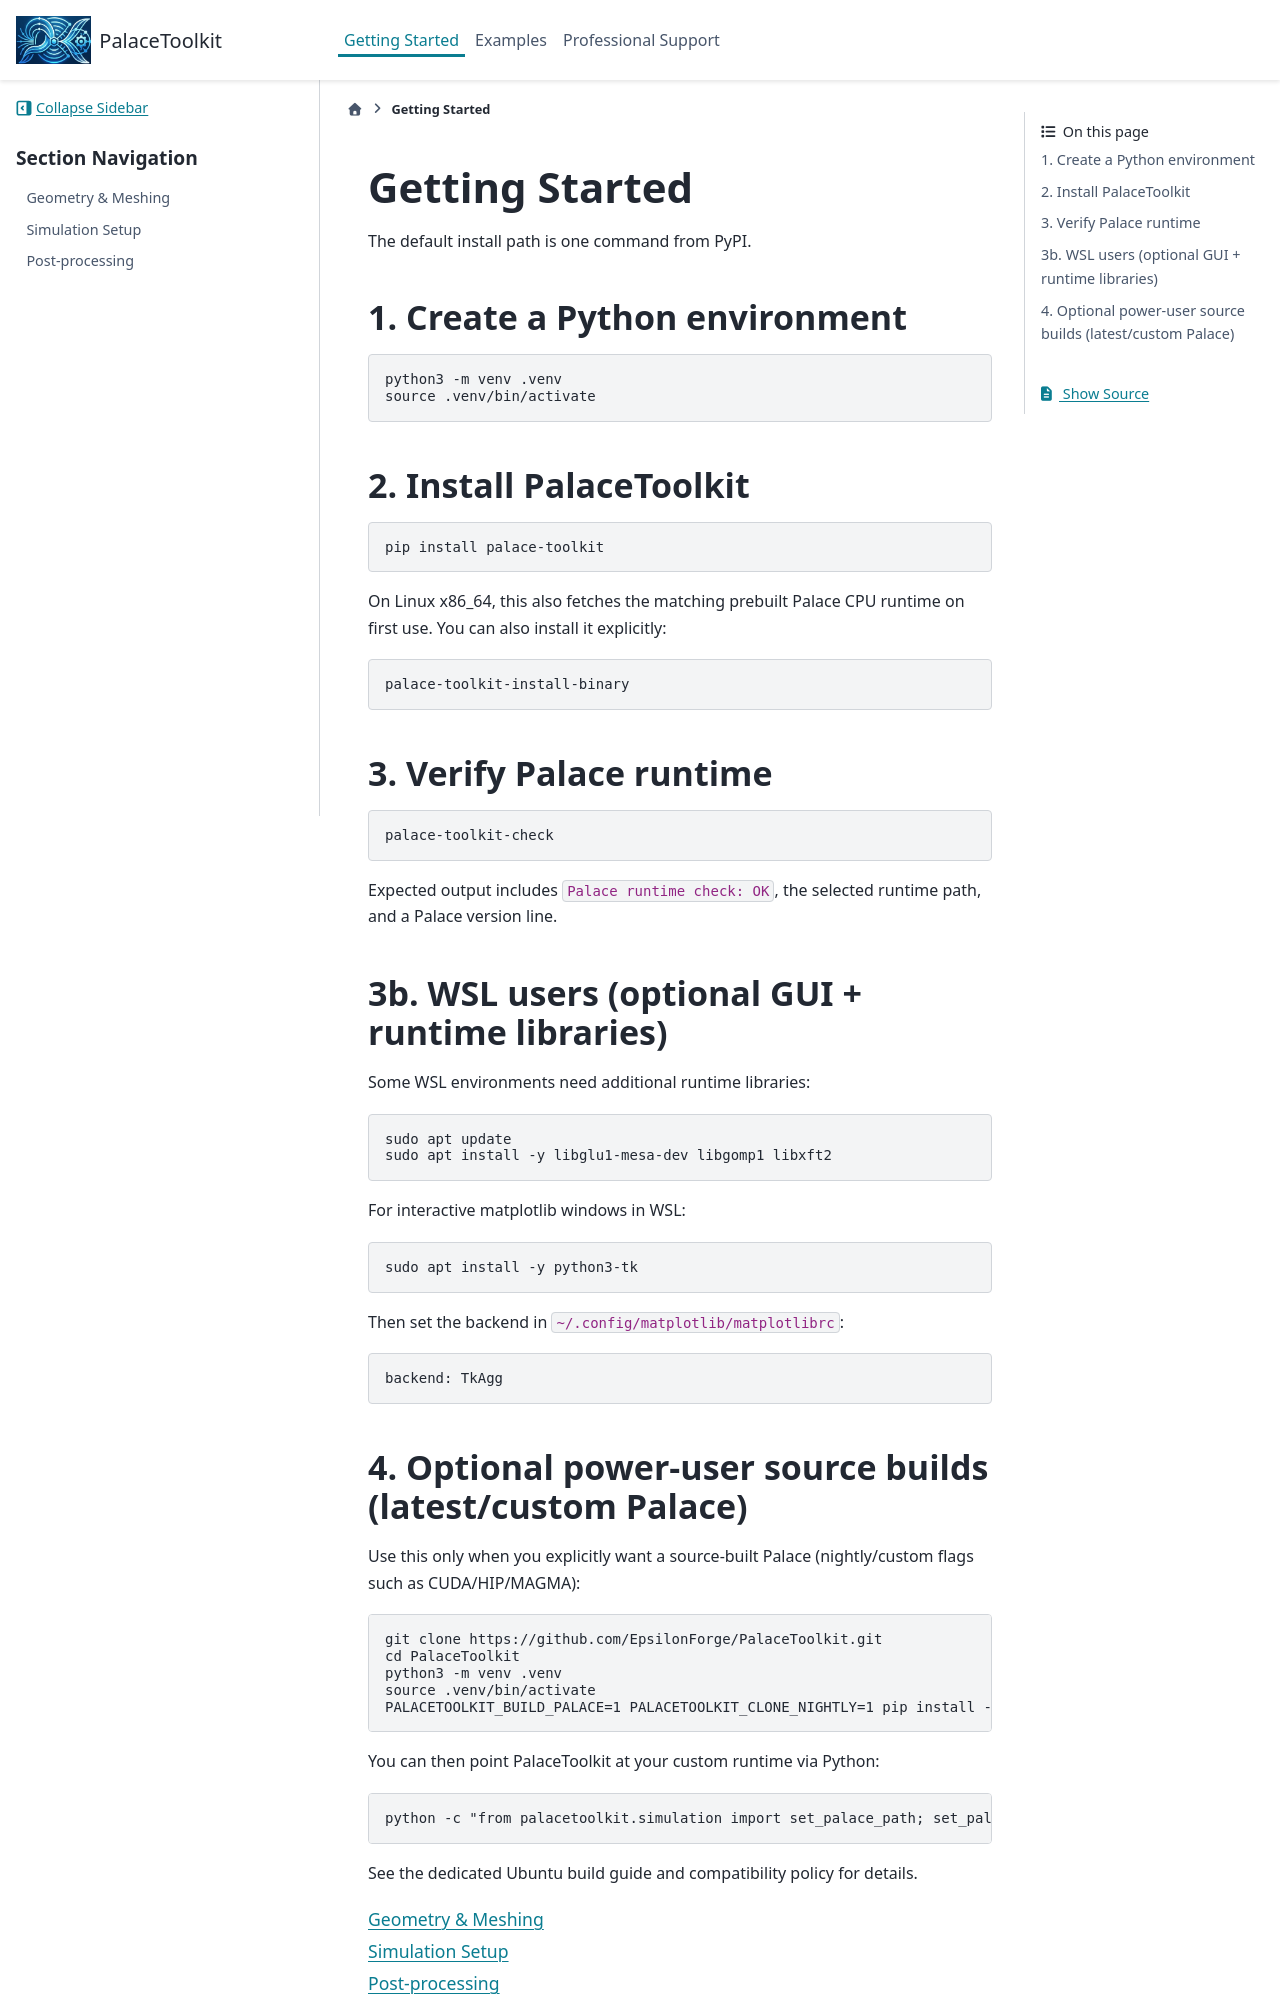

repository: EpsilonForge/PalaceToolkit · page: getting-started/index.html · generator: sphinx

# Getting Started

The default install path is one command from PyPI.

## 1. Create a Python environment

```bash
python3 -m venv .venv
source .venv/bin/activate
```

## 2. Install PalaceToolkit

```bash
pip install palace-toolkit
```

On Linux x86_64, this also fetches the matching prebuilt Palace CPU runtime
on first use. You can also install it explicitly:

```bash
palace-toolkit-install-binary
```

## 3. Verify Palace runtime

```bash
palace-toolkit-check
```

Expected output includes `Palace runtime check: OK`, the selected runtime path,
and a Palace version line.

## 3b. WSL users (optional GUI + runtime libraries)

Some WSL environments need additional runtime libraries:

```bash
sudo apt update
sudo apt install -y libglu1-mesa-dev libgomp1 libxft2
```

For interactive matplotlib windows in WSL:

```bash
sudo apt install -y python3-tk
```

Then set the backend in `~/.config/matplotlib/matplotlibrc`:

```text
backend: TkAgg
```
